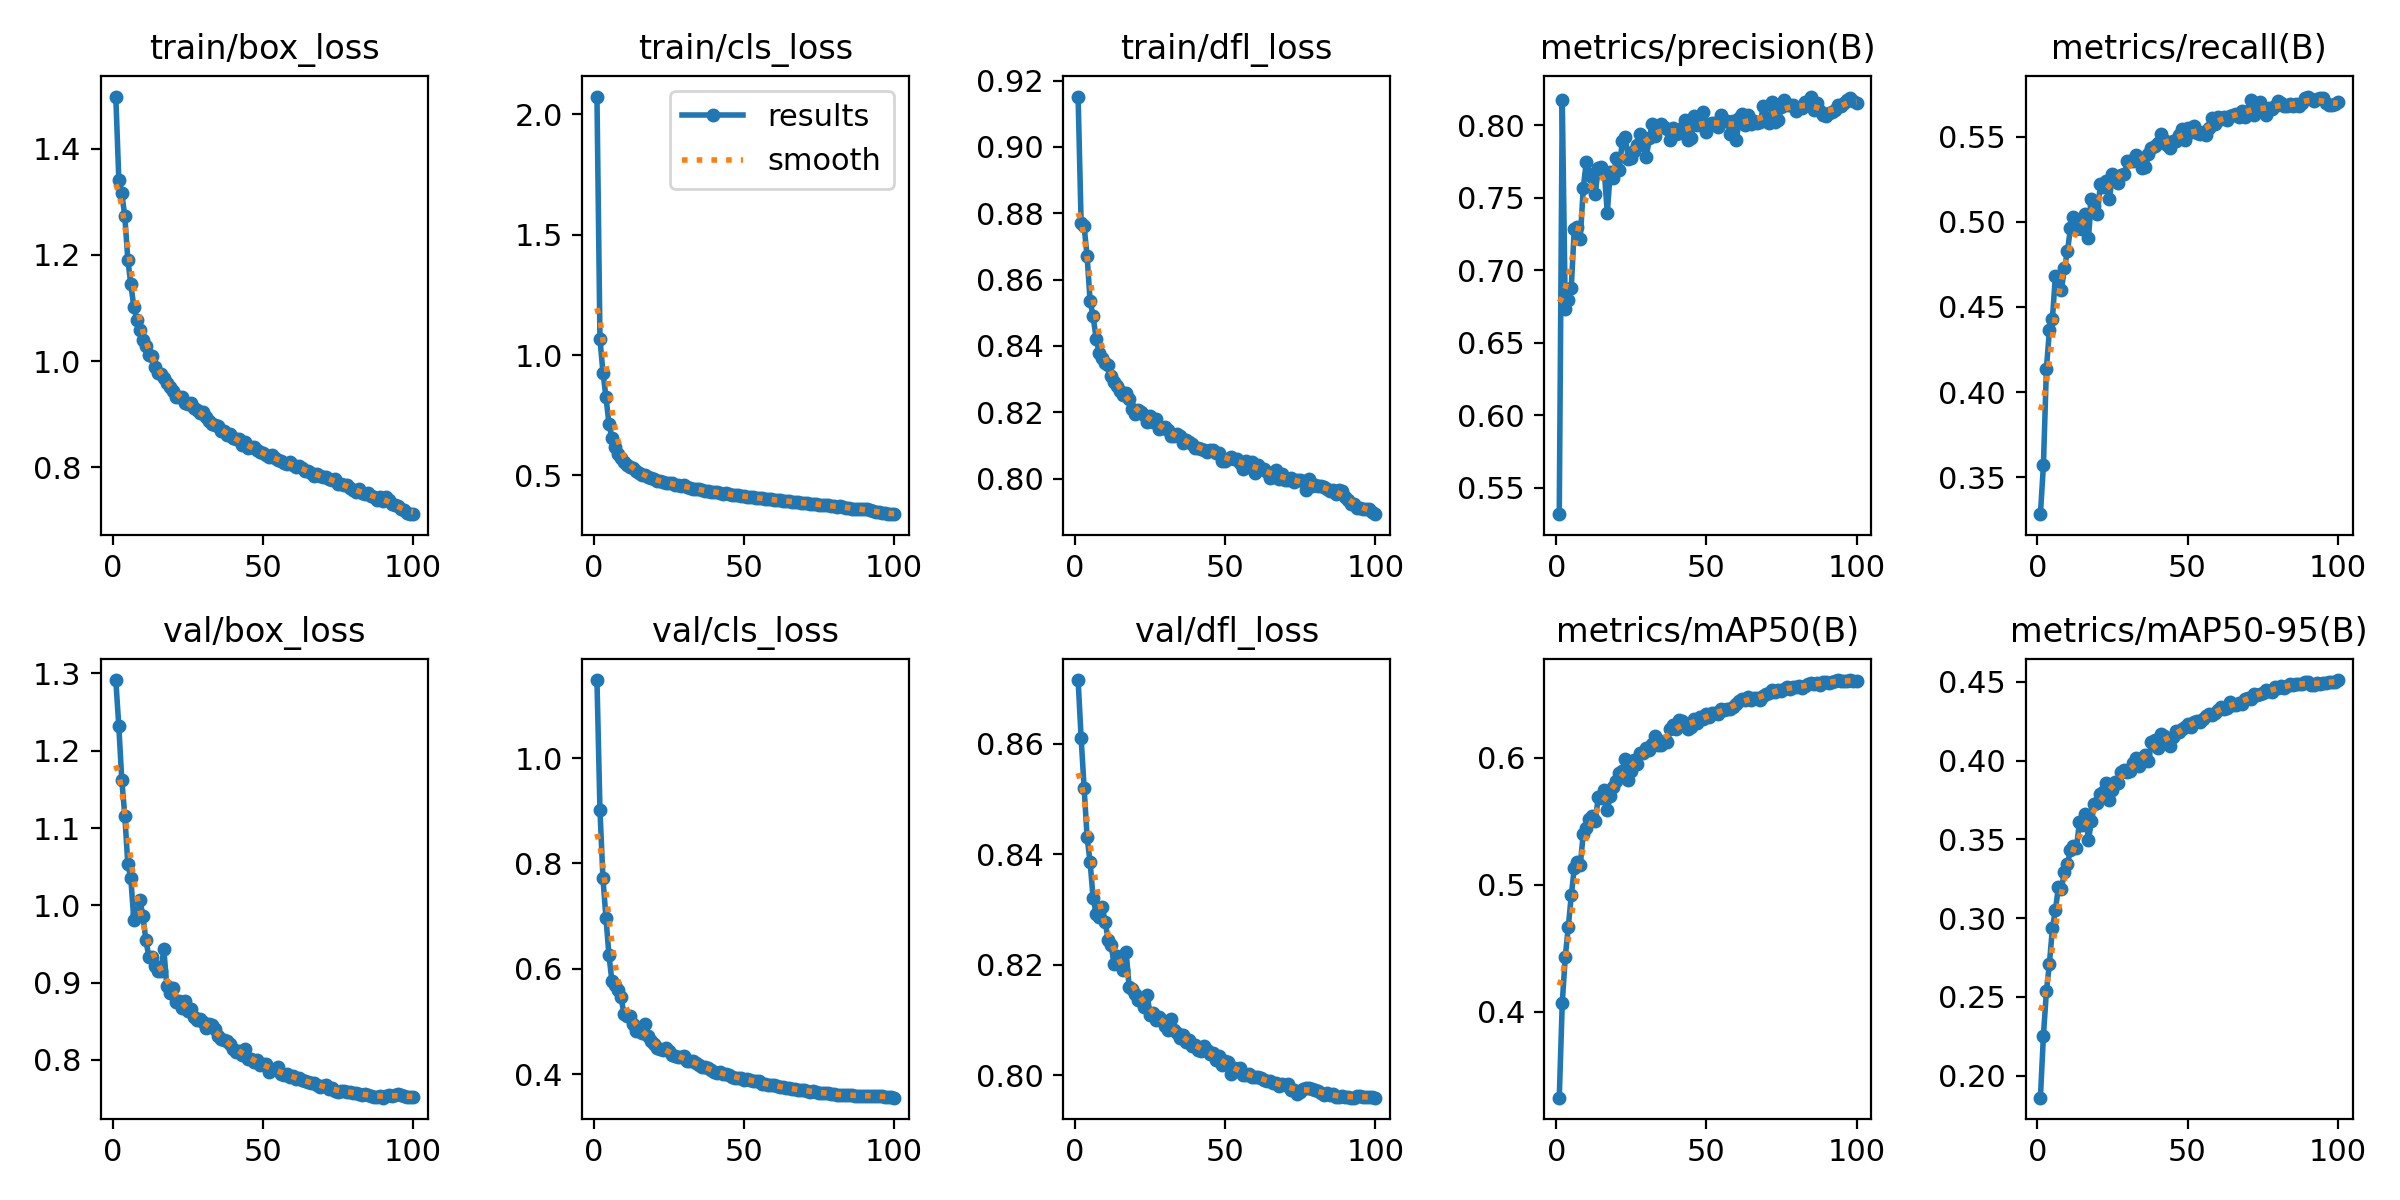

The data file committed next to this chart (first rows):
epoch, train/box_loss, train/cls_loss, train/dfl_loss, metrics/precision(B), metrics/recall(B), metrics/mAP50(B), metrics/mAP50-95(B), val/box_loss, val/cls_loss, val/dfl_loss, lr/pg0, lr/pg1, lr/pg2
1, 1.498, 2.074, 0.9152, 0.5317, 0.3283, 0.3322, 0.1861, 1.291, 1.148, 0.8715, 0.003317, 0.003317, 0.003317
2, 1.342, 1.067, 0.8772, 0.8174, 0.3569, 0.4069, 0.2255, 1.232, 0.9014, 0.8611, 0.006584, 0.006584, 0.006584
3, 1.316, 0.9273, 0.8761, 0.6731, 0.4137, 0.4431, 0.2535, 1.162, 0.7715, 0.852, 0.009786, 0.009786, 0.009786
4, 1.273, 0.8253, 0.867, 0.6795, 0.4364, 0.4666, 0.2711, 1.116, 0.6966, 0.843, 0.009703, 0.009703, 0.009703
5, 1.191, 0.7145, 0.8535, 0.6878, 0.443, 0.4916, 0.2937, 1.054, 0.6254, 0.8386, 0.009703, 0.009703, 0.009703
6, 1.145, 0.656, 0.8489, 0.7284, 0.4682, 0.5129, 0.3054, 1.035, 0.576, 0.8321, 0.009604, 0.009604, 0.009604
7, 1.103, 0.6171, 0.8421, 0.7297, 0.4675, 0.5177, 0.3196, 0.9814, 0.5689, 0.8293, 0.009505, 0.009505, 0.009505
8, 1.077, 0.5882, 0.8379, 0.7217, 0.46, 0.5155, 0.3185, 0.989, 0.5605, 0.8286, 0.009406, 0.009406, 0.009406
9, 1.058, 0.5729, 0.8364, 0.7566, 0.4729, 0.5403, 0.3295, 1.007, 0.5465, 0.8305, 0.009307, 0.009307, 0.009307
10, 1.04, 0.5563, 0.8347, 0.7746, 0.4825, 0.5451, 0.3344, 0.9868, 0.5144, 0.8278, 0.009208, 0.009208, 0.009208
11, 1.029, 0.5433, 0.8341, 0.7662, 0.496, 0.5521, 0.343, 0.9553, 0.5106, 0.8245, 0.009109, 0.009109, 0.009109
12, 1.011, 0.5347, 0.8308, 0.764, 0.5026, 0.5542, 0.3456, 0.9335, 0.5108, 0.8235, 0.00901, 0.00901, 0.00901
13, 1.01, 0.5294, 0.8292, 0.7525, 0.4957, 0.5506, 0.3448, 0.933, 0.4953, 0.8201, 0.008911, 0.008911, 0.008911
14, 0.9882, 0.5174, 0.828, 0.7705, 0.5003, 0.5691, 0.3608, 0.9209, 0.4828, 0.8216, 0.008812, 0.008812, 0.008812
15, 0.9785, 0.5086, 0.8265, 0.7711, 0.4957, 0.5682, 0.3592, 0.9146, 0.4833, 0.8201, 0.008713, 0.008713, 0.008713
16, 0.976, 0.5026, 0.8252, 0.7678, 0.5043, 0.5744, 0.3663, 0.9154, 0.4777, 0.8191, 0.008614, 0.008614, 0.008614
17, 0.9682, 0.5002, 0.8257, 0.7395, 0.4905, 0.5592, 0.3497, 0.9428, 0.4945, 0.8223, 0.008515, 0.008515, 0.008515
18, 0.9588, 0.4936, 0.8241, 0.7679, 0.5133, 0.5702, 0.3615, 0.8954, 0.4728, 0.816, 0.008416, 0.008416, 0.008416
19, 0.9519, 0.4878, 0.821, 0.7637, 0.5092, 0.5774, 0.3725, 0.886, 0.4638, 0.8156, 0.008317, 0.008317, 0.008317
20, 0.9441, 0.4839, 0.8194, 0.7773, 0.5048, 0.5815, 0.373, 0.8935, 0.4567, 0.8147, 0.008218, 0.008218, 0.008218
21, 0.9326, 0.4771, 0.8206, 0.769, 0.5223, 0.5882, 0.3788, 0.8751, 0.4496, 0.8136, 0.008119, 0.008119, 0.008119
22, 0.9331, 0.4758, 0.82, 0.7893, 0.5203, 0.5897, 0.3803, 0.8767, 0.4471, 0.814, 0.00802, 0.00802, 0.00802
23, 0.9329, 0.4734, 0.8191, 0.7919, 0.5239, 0.5988, 0.3858, 0.8669, 0.4457, 0.8124, 0.007921, 0.007921, 0.007921
24, 0.9217, 0.4677, 0.8172, 0.7765, 0.5132, 0.5825, 0.3747, 0.8757, 0.4497, 0.8145, 0.007822, 0.007822, 0.007822
25, 0.92, 0.4682, 0.8189, 0.777, 0.5282, 0.5899, 0.3815, 0.8628, 0.4445, 0.811, 0.007723, 0.007723, 0.007723
26, 0.9204, 0.4676, 0.817, 0.7819, 0.5251, 0.5981, 0.3861, 0.8656, 0.4365, 0.8113, 0.007624, 0.007624, 0.007624
27, 0.9117, 0.4611, 0.818, 0.7863, 0.523, 0.5949, 0.3855, 0.8555, 0.4349, 0.8101, 0.007525, 0.007525, 0.007525
28, 0.9089, 0.4594, 0.8148, 0.7937, 0.5274, 0.6036, 0.3925, 0.851, 0.4323, 0.8105, 0.007426, 0.007426, 0.007426
29, 0.9018, 0.4573, 0.8154, 0.7864, 0.5282, 0.6039, 0.3943, 0.8528, 0.4322, 0.81, 0.007327, 0.007327, 0.007327
30, 0.904, 0.4594, 0.8156, 0.778, 0.5356, 0.6074, 0.3929, 0.8493, 0.4339, 0.809, 0.007228, 0.007228, 0.007228
31, 0.8957, 0.4516, 0.8145, 0.791, 0.5359, 0.606, 0.3936, 0.8407, 0.4255, 0.8082, 0.007129, 0.007129, 0.007129
32, 0.8875, 0.4469, 0.8127, 0.801, 0.5358, 0.6113, 0.3986, 0.846, 0.4245, 0.8102, 0.00703, 0.00703, 0.00703
33, 0.8822, 0.4444, 0.8127, 0.7927, 0.5392, 0.6169, 0.4013, 0.8448, 0.4256, 0.8083, 0.006931, 0.006931, 0.006931
34, 0.8799, 0.4437, 0.8133, 0.7983, 0.537, 0.6099, 0.3964, 0.8397, 0.4206, 0.8077, 0.006832, 0.006832, 0.006832
35, 0.8775, 0.4428, 0.8127, 0.8006, 0.5313, 0.6101, 0.3994, 0.8303, 0.4167, 0.8068, 0.006733, 0.006733, 0.006733
36, 0.8688, 0.4374, 0.8107, 0.7987, 0.532, 0.613, 0.4037, 0.8274, 0.4138, 0.8074, 0.006634, 0.006634, 0.006634
37, 0.868, 0.4369, 0.8117, 0.7973, 0.5395, 0.6129, 0.3995, 0.8262, 0.4145, 0.806, 0.006535, 0.006535, 0.006535
38, 0.8613, 0.4332, 0.811, 0.7894, 0.5435, 0.6225, 0.4118, 0.8244, 0.4112, 0.8064, 0.006436, 0.006436, 0.006436
39, 0.8619, 0.4327, 0.8105, 0.7977, 0.5443, 0.626, 0.4129, 0.8211, 0.4078, 0.8054, 0.006337, 0.006337, 0.006337
40, 0.8556, 0.4313, 0.8093, 0.7941, 0.5464, 0.623, 0.4081, 0.8136, 0.4043, 0.8054, 0.006238, 0.006238, 0.006238
41, 0.8527, 0.4295, 0.8093, 0.7942, 0.5517, 0.6296, 0.4169, 0.8106, 0.4016, 0.8046, 0.006139, 0.006139, 0.006139
42, 0.853, 0.4282, 0.8088, 0.7978, 0.5483, 0.629, 0.4157, 0.812, 0.4047, 0.8044, 0.00604, 0.00604, 0.00604
43, 0.8426, 0.4237, 0.8086, 0.8035, 0.5453, 0.6263, 0.4127, 0.8066, 0.4009, 0.8052, 0.005941, 0.005941, 0.005941
44, 0.8474, 0.4256, 0.8079, 0.7899, 0.5435, 0.6231, 0.4093, 0.8136, 0.4012, 0.8045, 0.005842, 0.005842, 0.005842
45, 0.8371, 0.4216, 0.8087, 0.7911, 0.5476, 0.6242, 0.4147, 0.8013, 0.3981, 0.8039, 0.005743, 0.005743, 0.005743
46, 0.8383, 0.4182, 0.8086, 0.8065, 0.5472, 0.631, 0.4188, 0.8012, 0.3955, 0.8041, 0.005644, 0.005644, 0.005644
47, 0.8377, 0.419, 0.8077, 0.8, 0.551, 0.6273, 0.418, 0.7974, 0.3933, 0.8029, 0.005545, 0.005545, 0.005545
48, 0.8327, 0.4176, 0.8077, 0.8018, 0.5545, 0.632, 0.4198, 0.8, 0.3935, 0.8036, 0.005446, 0.005446, 0.005446
49, 0.8289, 0.4138, 0.8053, 0.8093, 0.5481, 0.6308, 0.4213, 0.7935, 0.3925, 0.8018, 0.005347, 0.005347, 0.005347
50, 0.8266, 0.4136, 0.8052, 0.7953, 0.5552, 0.6342, 0.4229, 0.7951, 0.3894, 0.8027, 0.005248, 0.005248, 0.005248
51, 0.8225, 0.4104, 0.8058, 0.801, 0.5525, 0.6319, 0.4214, 0.7945, 0.3903, 0.8024, 0.005149, 0.005149, 0.005149
52, 0.8197, 0.4097, 0.8065, 0.8018, 0.556, 0.6355, 0.4244, 0.7847, 0.3887, 0.8002, 0.00505, 0.00505, 0.00505
53, 0.8239, 0.4098, 0.8058, 0.8011, 0.5521, 0.6356, 0.4252, 0.7866, 0.3878, 0.8014, 0.004951, 0.004951, 0.004951
54, 0.8167, 0.4082, 0.8059, 0.7988, 0.5514, 0.6348, 0.4245, 0.7879, 0.3874, 0.8012, 0.004852, 0.004852, 0.004852
55, 0.813, 0.406, 0.8048, 0.807, 0.5527, 0.6386, 0.4266, 0.7914, 0.387, 0.8014, 0.004753, 0.004753, 0.004753
56, 0.8114, 0.4043, 0.803, 0.8028, 0.5507, 0.6378, 0.428, 0.7816, 0.3817, 0.8001, 0.004654, 0.004654, 0.004654
57, 0.8089, 0.4036, 0.8052, 0.8027, 0.5552, 0.6384, 0.4292, 0.7811, 0.3815, 0.8001, 0.004555, 0.004555, 0.004555
58, 0.8065, 0.4001, 0.8034, 0.7937, 0.5611, 0.6386, 0.4287, 0.7814, 0.3801, 0.8002, 0.004456, 0.004456, 0.004456
59, 0.8103, 0.4011, 0.805, 0.803, 0.5571, 0.6397, 0.4299, 0.7773, 0.3797, 0.7997, 0.004357, 0.004357, 0.004357
60, 0.8037, 0.3981, 0.8018, 0.79, 0.5615, 0.6429, 0.432, 0.7794, 0.3793, 0.7997, 0.004258, 0.004258, 0.004258
... 40 more rows
